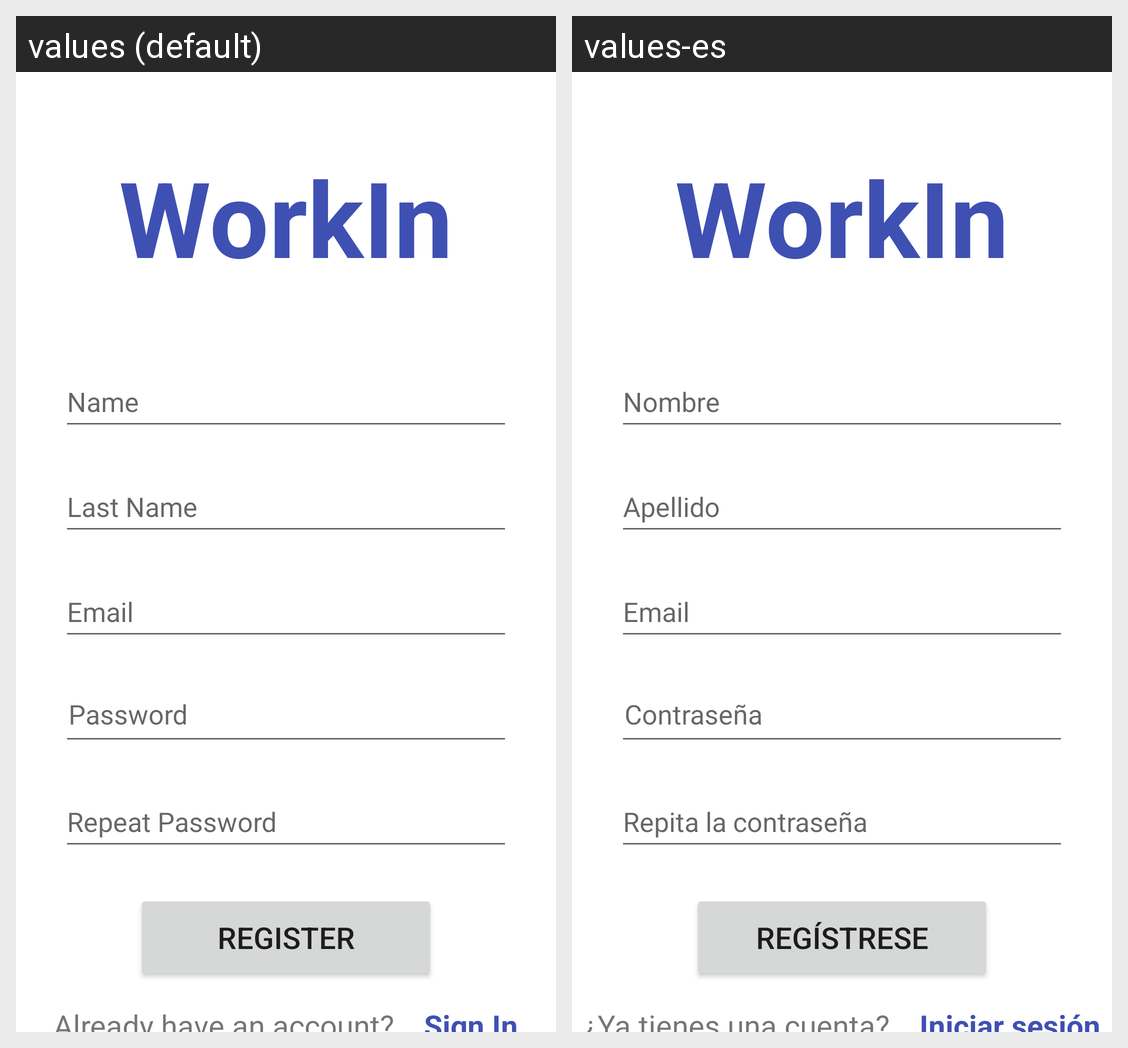

Translations of the strings shown on this Android screen, per locale in the grid:
Android screen res/layout/activity_register.xml rendered under 2 locales, left to right: values (default), values-es. Device: Nexus 5 (rendered at 1080×1920; each locale shown at half size, 540×960, under a caption strip naming it); theme Theme.WorkIn.
Strings drawn on this screen, with the default value and each locale's value (text and hints the layout hard-codes, and strings that could not be matched under every locale, appear in the picture but are not listed):

workin
  values: WorkIn
  values-es: WorkIn

register_name
  values: Name
  values-es: Nombre

last_name
  values: Last Name
  values-es: Apellido

register_email
  values: Email
  values-es: Email

password
  values: Password
  values-es: Contraseña

repeat_password
  values: Repeat Password
  values-es: Repita la contraseña

register
  values: Register
  values-es: Regístrese

account
  values: Already have an account?
  values-es: ¿Ya tienes una cuenta?

sign_in
  values: Sign In
  values-es: Iniciar sesión
